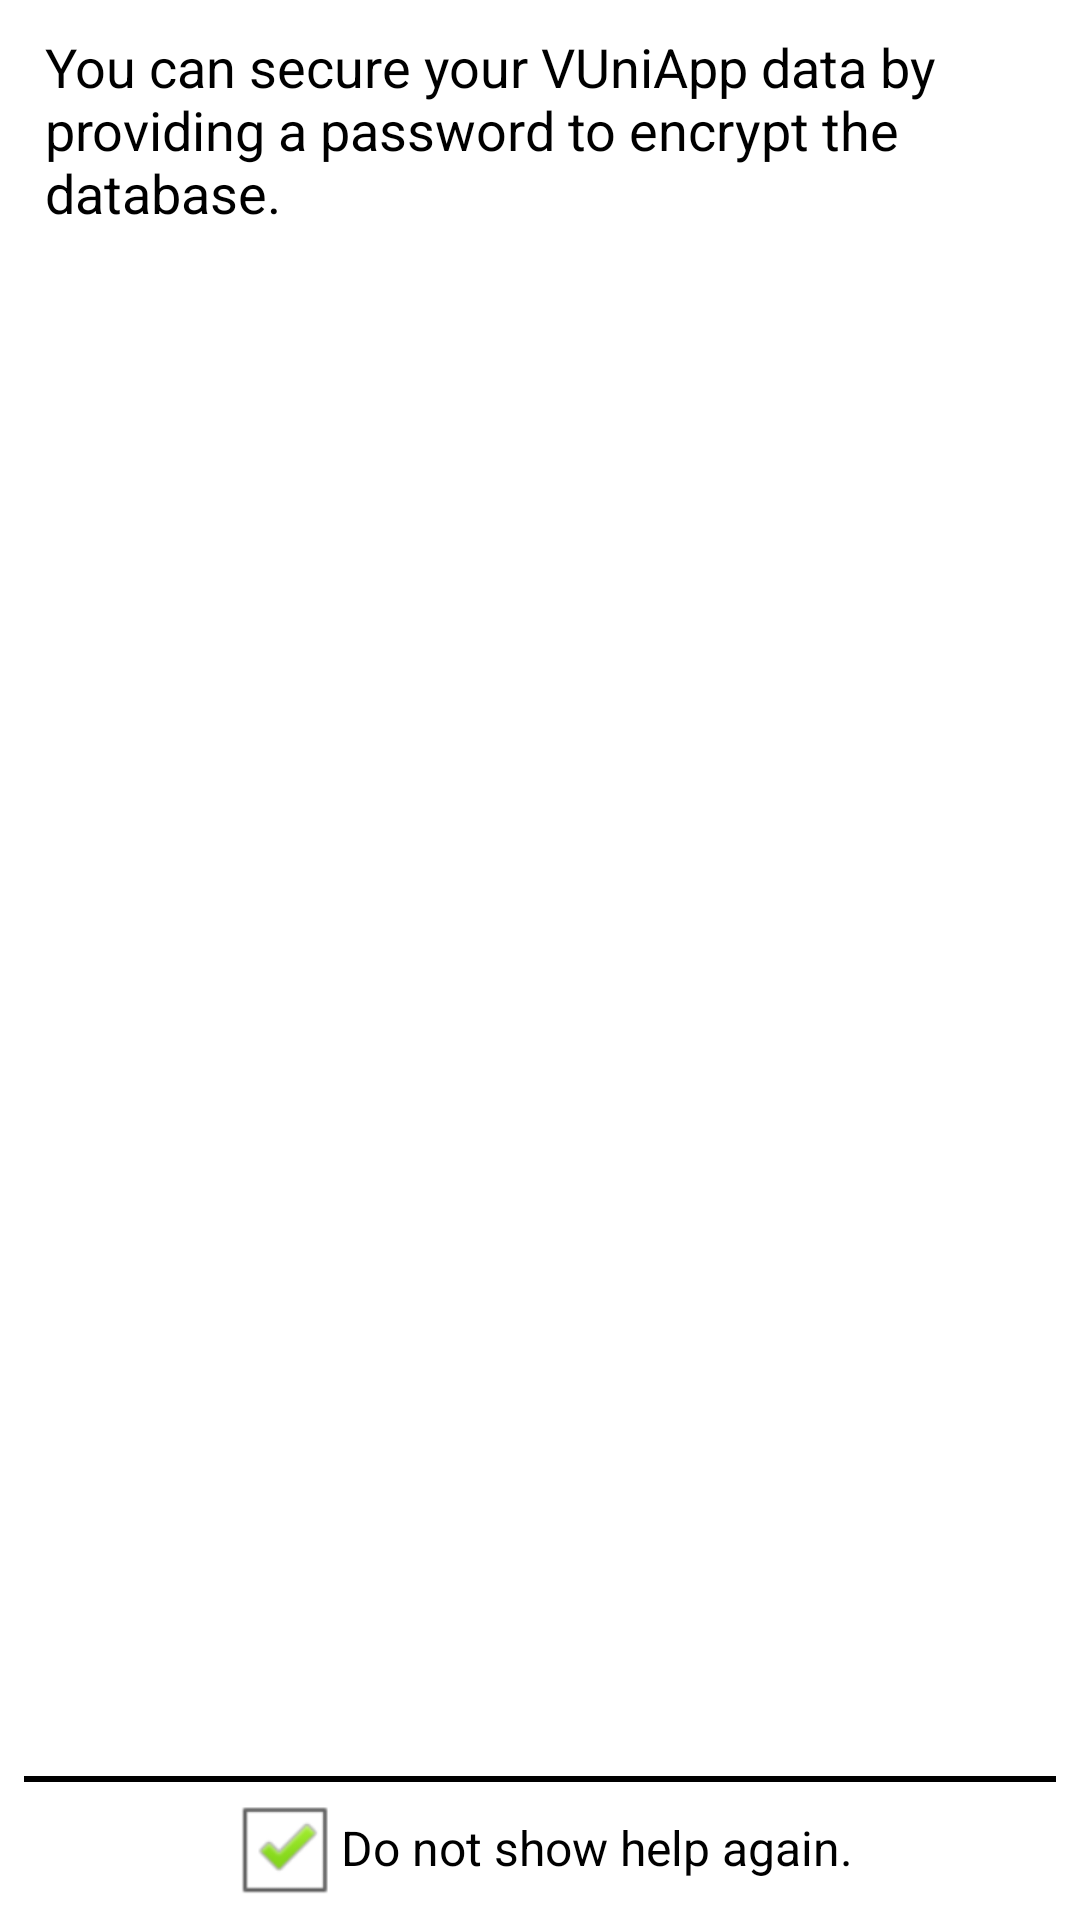

Layout XML and referenced resources for this Android screen:
<!-- AndroidManifest.xml: application theme AppTheme -->
<!-- res/layout/activity_help_security.xml -->
<RelativeLayout xmlns:android="http://schemas.android.com/apk/res/android"
    xmlns:tools="http://schemas.android.com/tools"
    style="@style/application_fullscreen"
    android:layout_width="match_parent"
    android:layout_height="match_parent" >

    

    <RelativeLayout
        android:id="@+id/activity_helpsecurity_layout"
        style="@style/activity_container"
        android:layout_width="match_parent"
        android:layout_height="wrap_content"
        android:layout_above="@+id/activity_help_layout"
        android:layout_alignParentTop="true" >

        <TextView
            android:id="@+id/activity_helpsecurity_text"
            android:layout_width="match_parent"
            android:layout_height="wrap_content"
            android:layout_marginLeft="15dp"
            android:layout_marginRight="15dp"
            android:layout_marginTop="10dp"
            android:layout_marginBottom="10dp"
            android:text="@string/activity_help_securityText"
            android:textAppearance="?android:attr/textAppearanceMedium" />

        <FrameLayout
            android:id="@+id/activity_helpsecurity_fragment"
            android:layout_width="match_parent"
            android:layout_height="match_parent"
            android:layout_below="@+id/activity_helpsecurity_text" />
    </RelativeLayout>

    

    <RelativeLayout
        android:id="@+id/activity_help_layout"
        android:layout_width="match_parent"
        android:layout_height="wrap_content"
        android:layout_alignParentBottom="true"
        android:background="@drawable/help_menu_background" >

        <LinearLayout
            android:layout_width="match_parent"
            android:layout_height="wrap_content"
            android:layout_below="@+id/activity_help_checkbox"
            android:orientation="horizontal" >

            <Button
                android:id="@+id/activity_help_skip"
                android:layout_width="1dp"
                android:layout_height="wrap_content"
                android:layout_marginLeft="20dp"
                android:layout_marginRight="20dp"
                android:layout_weight="1"
                android:text="@string/activity_help_skip"
                android:visibility="gone" />

            <Button
                android:id="@+id/activity_help_next"
                android:layout_width="1dp"
                android:layout_height="wrap_content"
                android:layout_marginLeft="20dp"
                android:layout_marginRight="20dp"
                android:layout_weight="1"
                android:text="@string/activity_help_next"
                android:visibility="gone" />
        </LinearLayout>

        <CheckBox
            android:id="@+id/activity_help_checkbox"
            android:layout_width="wrap_content"
            android:layout_height="wrap_content"
            android:layout_alignParentTop="true"
            android:layout_centerHorizontal="true"
            android:checked="true"
            android:text="@string/activity_help_show" />
    </RelativeLayout>

</RelativeLayout>
<!-- resources referenced by this layout -->
<resources>
  <!-- drawable help_menu_background (drawable) -->
  <?xml version="1.0" encoding="utf-8"?>
  <layer-list xmlns:android="http://schemas.android.com/apk/res/android" >
  
      <item
          android:left="8dp"
          android:right="8dp">
          <shape android:shape="rectangle" >
              <solid android:color="@color/Black" />
          </shape>
      </item>
      <item android:top="2dp">
          <shape android:shape="rectangle" >
              <solid android:color="@color/White" />
          </shape>
      </item>
  
  </layer-list>
  <string name="activity_help_next">Next</string>
  <string name="activity_help_securityText">You can secure your VUniApp data by providing a password to encrypt the database.</string>
  <string name="activity_help_show">Do not show help again.</string>
  <string name="activity_help_skip">Skip</string>
  <style name="activity_container">
          <item name="android:layout_width">match_parent</item>
          <item name="android:layout_height">match_parent</item>
          <item name="android:paddingBottom">0dp</item>
          <item name="android:paddingLeft">0dp</item>
          <item name="android:paddingRight">0dp</item>
          <item name="android:paddingTop">0dp</item>
      </style>
  <style name="application_fullscreen">
          <item name="android:layout_width">match_parent</item>
          <item name="android:layout_height">match_parent</item>
          <item name="android:paddingBottom">0dp</item>
          <item name="android:paddingLeft">0dp</item>
          <item name="android:paddingRight">0dp</item>
          <item name="android:paddingTop">0dp</item>
          <item name="android:background">@color/White</item>
      </style>
  <style name="AppTheme" parent="AppBaseTheme">
  
          
          <item name="android:windowNoTitle">true</item>
      </style>
  <color name="Black">#000000</color>
  <color name="White">#FFFFFF</color>
  <style name="AppBaseTheme" parent="android:Theme.Light">
          
      </style>
</resources>
